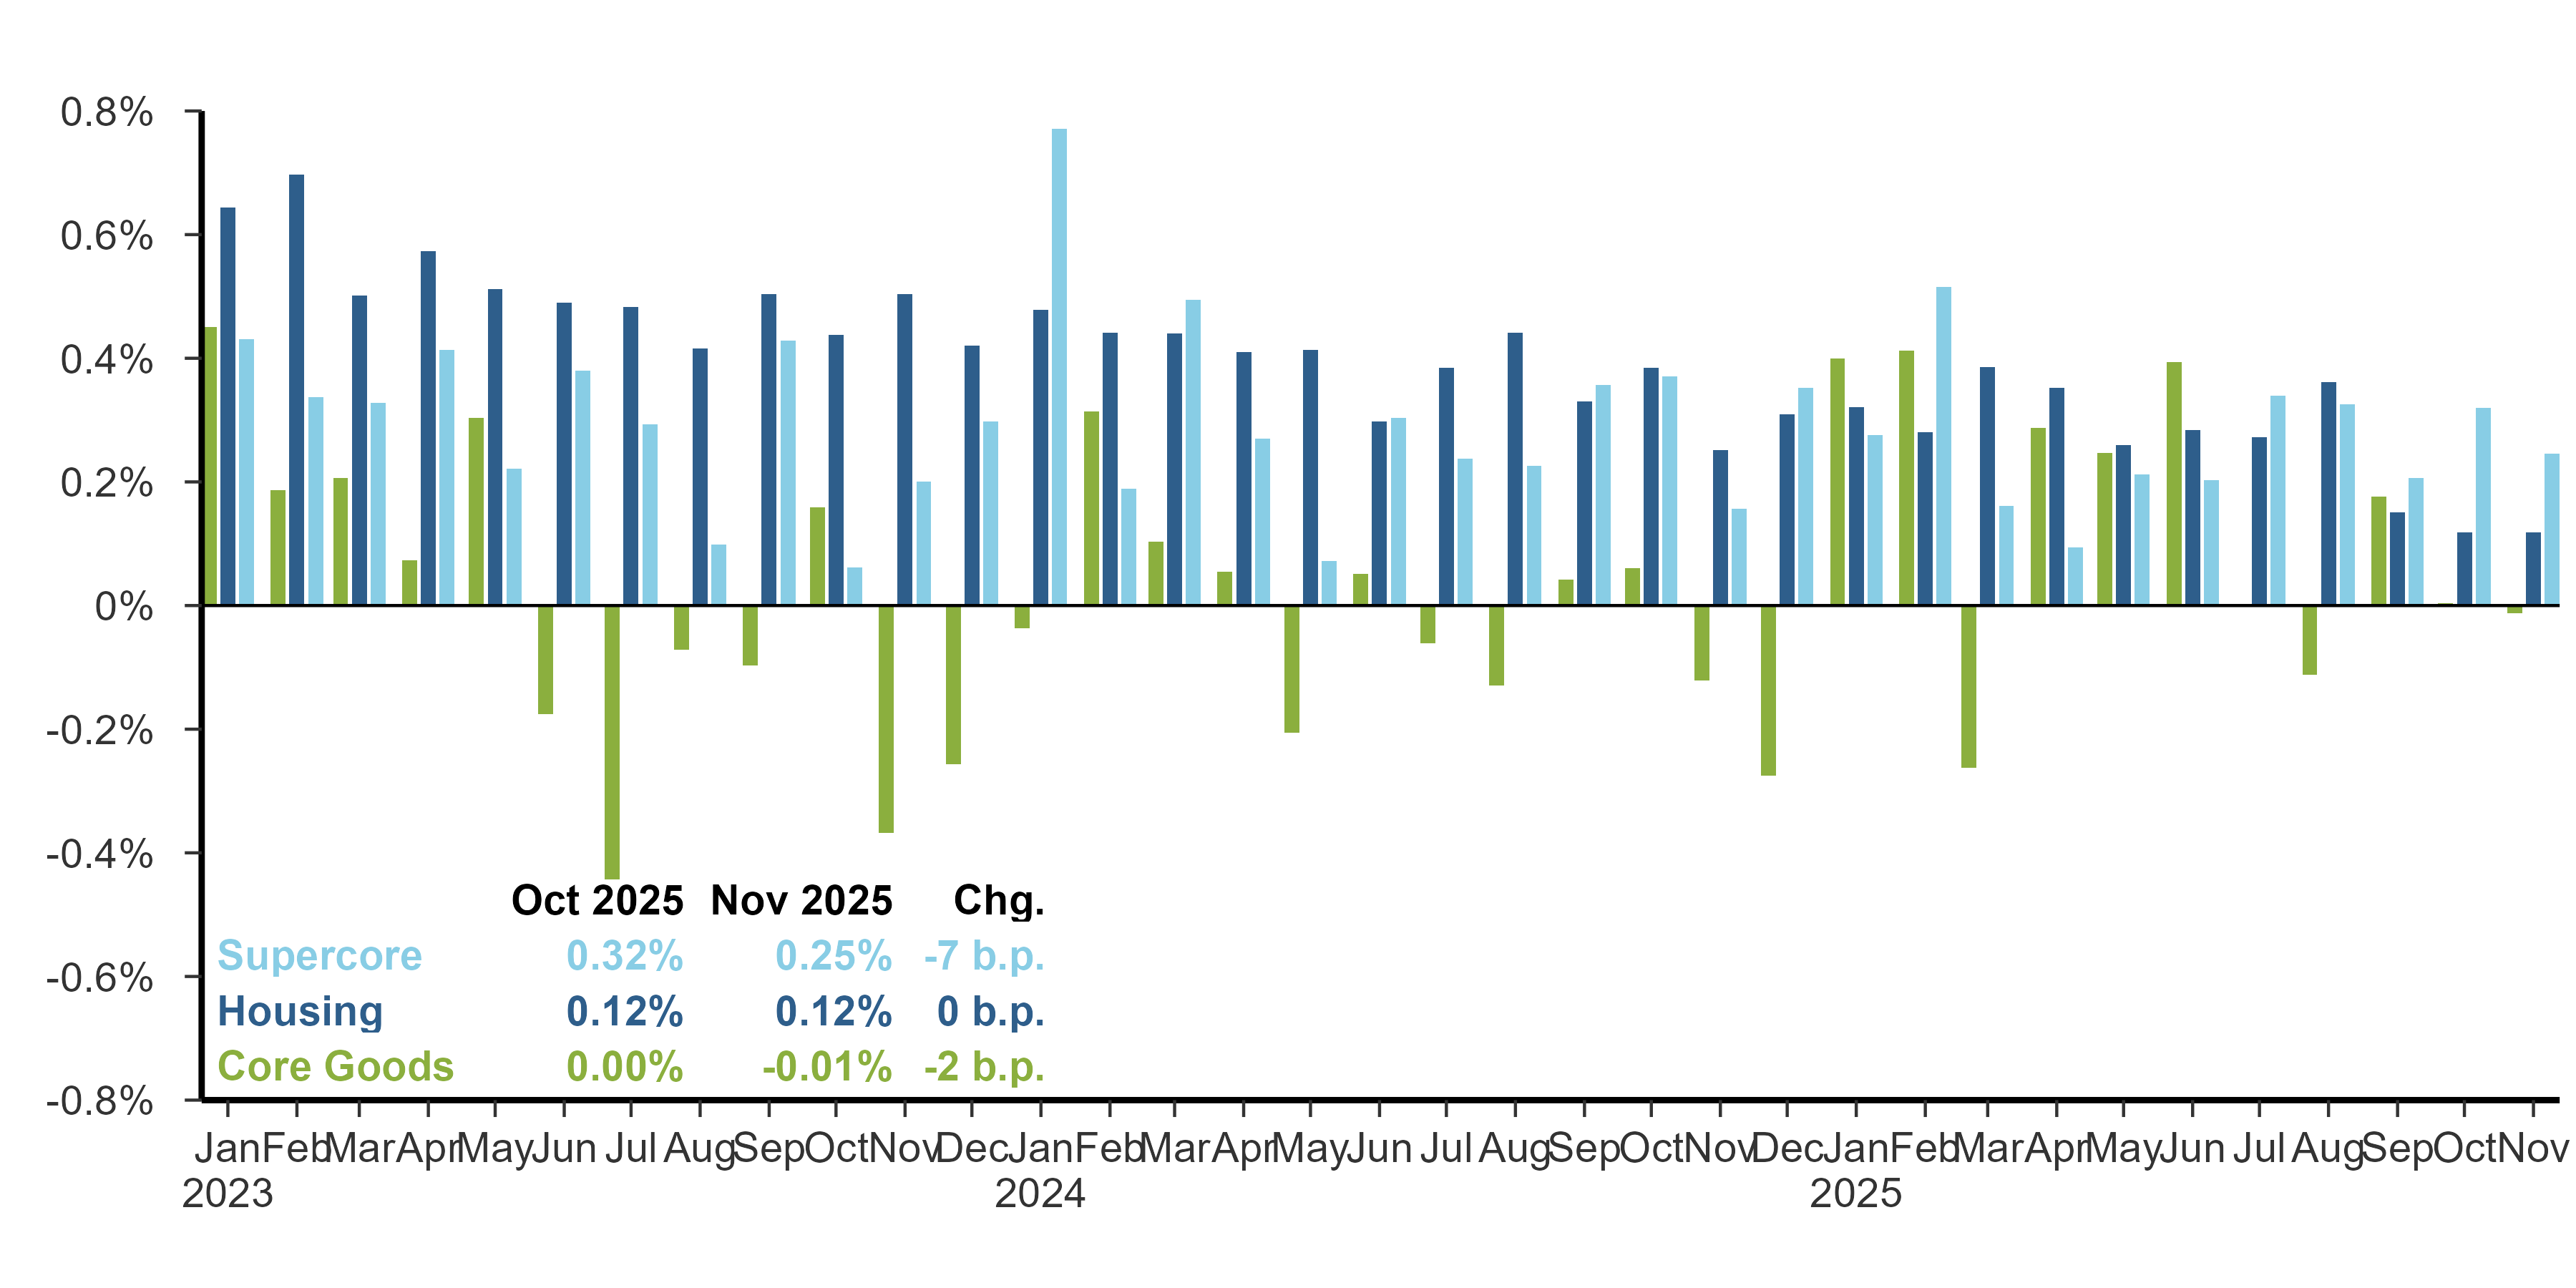

Source data for this figure (header and first rows):
date, key, value, lbl
2023-01-01, pcepi_supercore, 0.4308, 
2023-02-01, pcepi_supercore, 0.3376, 
2023-03-01, pcepi_supercore, 0.3281, 
2023-04-01, pcepi_supercore, 0.4136, 
2023-05-01, pcepi_supercore, 0.2213, 
2023-06-01, pcepi_supercore, 0.3804, 
2023-07-01, pcepi_supercore, 0.2933, 
2023-08-01, pcepi_supercore, 0.09857, 
2023-09-01, pcepi_supercore, 0.4284, 
2023-10-01, pcepi_supercore, 0.0621, 
2023-11-01, pcepi_supercore, 0.2001, 
2023-12-01, pcepi_supercore, 0.2975, 
2024-01-01, pcepi_supercore, 0.7711, 
2024-02-01, pcepi_supercore, 0.1887, 
2024-03-01, pcepi_supercore, 0.4942, 
2024-04-01, pcepi_supercore, 0.2699, 
2024-05-01, pcepi_supercore, 0.07189, 
2024-06-01, pcepi_supercore, 0.3041, 
2024-07-01, pcepi_supercore, 0.2379, 
2024-08-01, pcepi_supercore, 0.2262, 
2024-09-01, pcepi_supercore, 0.3564, 
2024-10-01, pcepi_supercore, 0.3702, 
2024-11-01, pcepi_supercore, 0.1565, 
2024-12-01, pcepi_supercore, 0.3517, 
2025-01-01, pcepi_supercore, 0.2762, 
2025-02-01, pcepi_supercore, 0.5149, 
2025-03-01, pcepi_supercore, 0.1615, 
2025-04-01, pcepi_supercore, 0.09454, 
2025-05-01, pcepi_supercore, 0.2121, 
2025-06-01, pcepi_supercore, 0.2032, 
2025-07-01, pcepi_supercore, 0.34, 
2025-08-01, pcepi_supercore, 0.325, 
2025-09-01, pcepi_supercore, 0.2068, 
2025-10-01, pcepi_supercore, 0.3203, 
2025-11-01, pcepi_supercore, 0.2461, 0.2%
2023-01-01, pcepi_coregoods, 0.4509, 
2023-02-01, pcepi_coregoods, 0.1867, 
2023-03-01, pcepi_coregoods, 0.2066, 
2023-04-01, pcepi_coregoods, 0.0733, 
2023-05-01, pcepi_coregoods, 0.303, 
2023-06-01, pcepi_coregoods, -0.1762, 
2023-07-01, pcepi_coregoods, -0.4435, 
2023-08-01, pcepi_coregoods, -0.07164, 
2023-09-01, pcepi_coregoods, -0.09651, 
2023-10-01, pcepi_coregoods, 0.1592, 
2023-11-01, pcepi_coregoods, -0.3683, 
2023-12-01, pcepi_coregoods, -0.2572, 
2024-01-01, pcepi_coregoods, -0.03697, 
2024-02-01, pcepi_coregoods, 0.3144, 
2024-03-01, pcepi_coregoods, 0.1032, 
2024-04-01, pcepi_coregoods, 0.05525, 
2024-05-01, pcepi_coregoods, -0.2052, 
2024-06-01, pcepi_coregoods, 0.05164, 
2024-07-01, pcepi_coregoods, -0.06083, 
2024-08-01, pcepi_coregoods, -0.1291, 
2024-09-01, pcepi_coregoods, 0.04156, 
2024-10-01, pcepi_coregoods, 0.06, 
2024-11-01, pcepi_coregoods, -0.1209, 
2024-12-01, pcepi_coregoods, -0.2753, 
2025-01-01, pcepi_coregoods, 0.3992, 
... 45 more rows
